Run: headless pygame with SDL's dummy video driver; simulated clock (each Clock.tick advances the game by its frame time, no real sleeping); random seed 0; keys injected as events and as key.get_pressed() state; no mouse input.
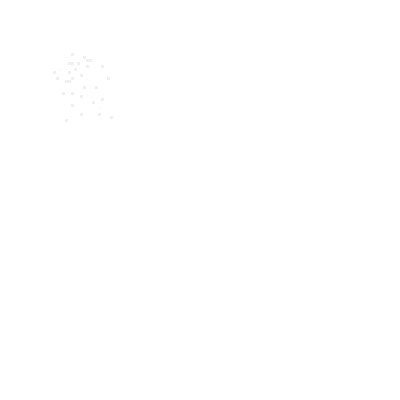
Frame 1 of 4 · flips 1–60 · no input
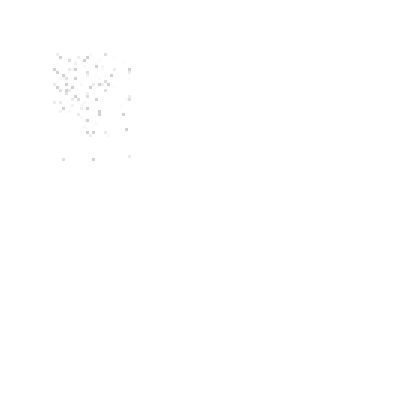
Frame 2 of 4 · flips 61–180 · tapped SPACE, RETURN · held RIGHT (→), D
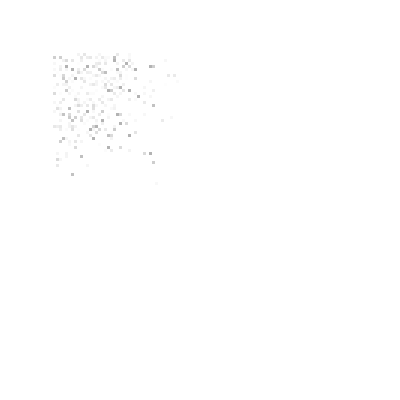
Frame 3 of 4 · flips 181–300 · held DOWN (↓), S
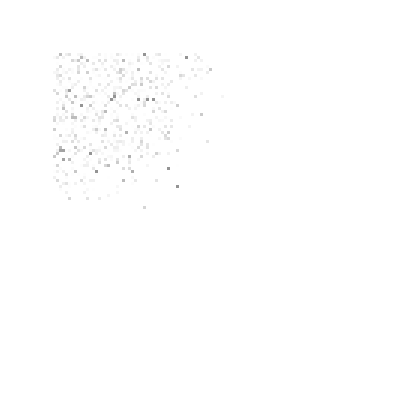
Frame 4 of 4 · flips 301–420 · held LEFT (←), A, UP (↑), W

The pygame program that drew these frames:

import pygame
import random

pygame.init()
window = pygame.display.set_mode((400, 400))
world = [[None] * 300 for i in range(300)]
animals = set()
died = set()
born = set()


class Animal:
    color = None
    life = 0
    age = 0
    zapladniacz = False
    rodzacy = False
    lifeLong = 100
    alive = True
    posX = 0
    posY = 0
    ciaza = 0
    lenCiaza = 0

    def __init__(self, posx=0, posy=0, zapladniacz=True, rodzacy=True):
        self.color = (255, 255, 255)
        self.life = 10
        self.age = 0
        self.zapladniacz = zapladniacz
        self.rodzacy = rodzacy
        self.alive = True
        self.posX = posx
        self.posY = posy
        self.ciaza = 0
        self.lenCiaza = 50
        self.lifeLong = 1000
        self.trup = False

    def die(self):
        global died
        self.trup = True
        world[self.posY][self.posX] = None
        died.add(self)

    def go(self):
        global died
        self.age += 1
        self.death()
        if self.trup:
            return False
        if self.ciaza != 0:
            self.ciaza += 1
        self.insemination()
        self.narodziny()

        sides = [1, 3, 2, 4]
        for n in range(10):
            i = int(random.random() * 4)
            j = int(random.random() * 4)
            sides[i], sides[j] = sides[j], sides[i]
        moved = False

        for side in sides:
            match side:
                case 1:
                    moved = self.goRight()
                case 2:
                    moved = self.goLeft()
                case 3:
                    moved = self.goUp()
                case 4:
                    moved = self.goDown()
            if moved:
                break
        # for side in sides:
        #     if side == 1 and moved is False:
        #         moved = self.goRight()
        #     if side == 2 and moved is False:
        #         moved = self.goLeft()
        #     if side == 3 and moved is False:
        #         moved = self.goUp()
        #     if side == 4 and moved is False:
        #         moved = self.goDown()
        #     if moved:
        #         break
        return moved

    def death(self):
        if self.age >= self.lifeLong:
            self.die()

    def narodziny(self):
        global animals
        global world
        global born
        rodzacy = True
        zapladniacz = True
        if self.ciaza == self.lenCiaza:
            # if random.randint(1, 100) > 50:
            #    rodzacy = True
            # else:
            #    zapladniacz = False
            a = Animal(self.posX + 1, self.posY, zapladniacz=zapladniacz, rodzacy=rodzacy)
            born.add(a)
            # a = Animal(self.posX - 1, self.posY, zapladniacz=zapladniacz, rodzacy=rodzacy)
            # born.add(a)
            # a = Animal(self.posX , self.posY+1, zapladniacz=zapladniacz, rodzacy=rodzacy)
            # born.add(a)
            # a = Animal(self.posX, self.posY-1, zapladniacz=zapladniacz, rodzacy=rodzacy)
            # born.add(a)

            world[a.posY][a.posX] = a
            # if not isinstance(world[self.posY][self.posX + 1], Animal):
            #     rodzacy  = False
            #     zapladniacz = False
            #     if random.randint(1,100) > 50:
            #         rodzacy = True
            #     else:
            #         zapladniacz = False
            #     a = Animal(self.posX+1, self.posY, zapladniacz=zapladniacz, rodzacy= rodzacy)
            #     born.add(a)
            #     world[a.posY][a.posX] = a
            # elif not isinstance(world[self.posY+1][self.posX], Animal):
            #     rodzacy  = False
            #     zapladniacz = False
            #     if random.randint(1,100) > 50:
            #         rodzacy = True
            #     else:
            #         zapladniacz = False
            #     a = Animal(self.posX, self.posY+1, zapladniacz=zapladniacz, rodzacy= rodzacy)
            #     born.add(a)
            #     world[a.posY][a.posX] = a
            # elif not isinstance(world[self.posY - 1][self.posX], Animal):
            #     rodzacy = False
            #     zapladniacz = False
            #     if random.randint(1, 100) > 50:
            #         rodzacy = True
            #     else:
            #         zapladniacz = False
            #     a = Animal(self.posX, self.posY - 1, zapladniacz=zapladniacz, rodzacy=rodzacy)
            #     born.add(a)
            #     world[a.posY-1][a.posX] = a
            # elif not isinstance(world[self.posY][self.posX-1], Animal):
            #     rodzacy = False
            #     zapladniacz = False
            #     if random.randint(1, 100) > 50:
            #         rodzacy = True
            #     else:
            #         zapladniacz = False
            #     a = Animal(self.posX-1, self.posY, zapladniacz=zapladniacz, rodzacy=rodzacy)
            #     born.add(a)
            #     world[a.posY][a.posX-1] = a
            self.ciaza = 0
            # print("---------------------- narodziny")

    def insemination(self):
        global world

        if self.rodzacy is True and self.ciaza == 0 and self.age <= self.lifeLong * 0.8:
            if random.randint(0, 100) > 0:
                if isinstance(world[self.posY - 1][self.posX], Animal) and world[self.posY - 1][self.posX].zapladniacz:
                    self.ciaza = 1
                    return
                if isinstance(world[self.posY + 1][self.posX], Animal) and world[self.posY + 1][self.posX].zapladniacz:
                    self.ciaza = 1
                    return
                if isinstance(world[self.posY][self.posX - 1], Animal) and world[self.posY][self.posX - 1].zapladniacz:
                    self.ciaza = 1
                    return
                if isinstance(world[self.posY][self.posX + 1], Animal) and world[self.posY][self.posX + 1].zapladniacz:
                    self.ciaza = 1
                    return

    def goLeft(self):
        global world
        if self.posX - 1 > 0 and world[self.posY][self.posX - 1] is None:
            world[self.posY][self.posX - 1] = self
            world[self.posY][self.posX] = None
            self.posX -= 1
            return True
        return False

    def goRight(self):
        global world
        if self.posX + 1 < 100 and world[self.posY][self.posX + 1] is None:
            world[self.posY][self.posX + 1] = self
            world[self.posY][self.posX] = None
            self.posX += 1
            return True
        return False

    def goUp(self):
        global world
        if self.posY - 1 > 0 and world[self.posY - 1][self.posX] is None:
            world[self.posY - 1][self.posX] = self
            world[self.posY][self.posX] = None
            self.posY = self.posY - 1
            return True
        return False

    def goDown(self):
        global world
        if self.posY + 1 < 100 and world[self.posY + 1][self.posX] is None:
            world[self.posY + 1][self.posX] = self
            world[self.posY][self.posX] = None
            self.posY = self.posY + 1
            return True
        return False


for i in range(15):
    a = Animal(random.randint(1, 15), random.randint(1, 15), zapladniacz=False)
    animals.add(a)
    world[a.posY][a.posX] = a
for i in range(15):
    a = Animal(random.randint(1, 15), random.randint(1, 15), rodzacy=False)
    animals.add(a)
    world[a.posY][a.posX] = a
wait = 50
run = True
color = (255, 255, 255)
window.fill(color)
clock = pygame.time.Clock()

while run:

    for event in pygame.event.get():
        if event.type == pygame.QUIT:
            run = False

    for a in animals:
        if not a.go():
            a.die()
    animals.difference_update(died)
    died.clear()
    animals.update(born)
    born.clear()

    window.fill(color)
    print(len(animals))
    for pix in animals:
        # window.set_at((50 + pix.posX, 50 + pix.posY), (255-(pix.age/pix.lifeLong)*255, 255-(pix.age/pix.lifeLong)*255, 255-(pix.age/pix.lifeLong)*255))
        pygame.draw.rect(window, (
            255 - int((pix.age / pix.lifeLong) * 255),
            255 - int((pix.age / pix.lifeLong) * 255),
            255 - int((pix.age / pix.lifeLong) * 255)),
            (50 + pix.posX * 3, 50 + pix.posY * 3, 3, 3))
    pygame.display.update()

    clock.tick(10)

pygame.quit()
exit()
